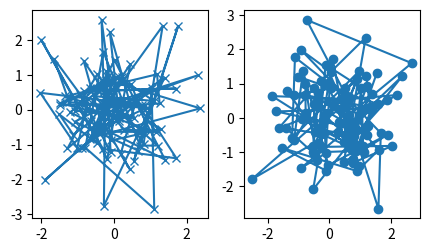

The script that saved this image:
import matplotlib as mpl
import matplotlib.pyplot as plt
import numpy as np

def main():
    data1, data2, data3, data4 = np.random.randn(4, 100)  # make 4 random data sets
    fig, (ax1, ax2) = plt.subplots(1, 2, figsize=(5, 2.7))
    my_plotter(ax1, data1, data2, {'marker': 'x'})
    my_plotter(ax2, data3, data4, {'marker': 'o'})
    plt.show()


def my_plotter(ax, data1, data2, param_dict):
    """
    A helper function to make a graph.
    """
    out = ax.plot(data1, data2, **param_dict)
    return out


if __name__ == '__main__':
    main()